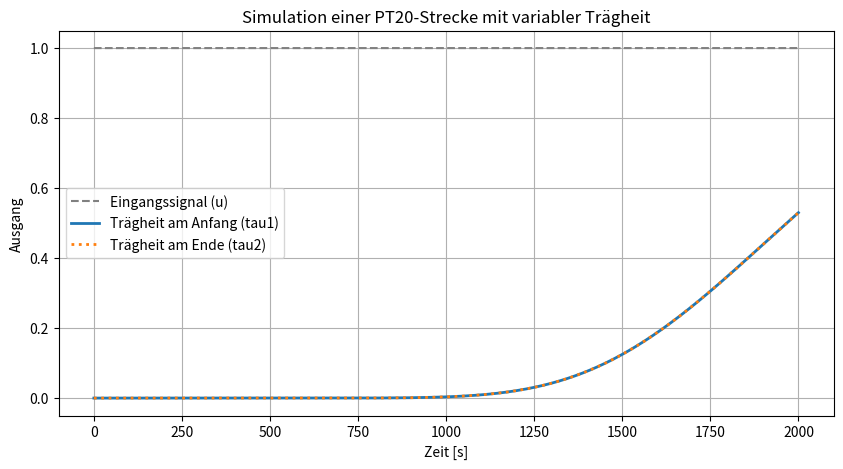

Here is the Python script that generated this plot:
# es gibt nur einen sinnvollen parameter was man auch mit einer logistischen funktion berechnen kann!
# den zeitwert tau mit einer liste zu füttern liefert keine besonderen ergebnisse!

import numpy as np
import matplotlib.pyplot as plt

class PTNSystem:
    def __init__(self, dt):
        self.dt = dt
    
    def ptn(self, y, u, tau, n=1):
        if len(y) < n:
            y = [y[0]] * n  
        y_new = y.copy()
        for i in range(n):
            alpha = self.dt / (tau + self.dt)  
            y_new[i] = (1 - alpha) * y[i] + alpha * (u if i == 0 else y_new[i - 1])
        return y_new

# Simulationsparameter
dt = 0.1
t_max = 2000
t = np.arange(0, t_max, dt)
u = np.ones_like(t)  # Einheitssprung

tau1 = 100  # Trägheit am Anfang
tau2 = 100  # Trägheit am Ende
n = 20  # Ordnung des Systems

ptn_system = PTNSystem(dt)

# Erste Simulation (Trägheit vorn)
y = [0] * n
y_values1 = []
for u_t in u:
    y = ptn_system.ptn(y, u_t, tau1, n)
    y_values1.append(y[-1])  # Letzte Stufe als Ausgangswert

# Zweite Simulation (Trägheit hinten)
y = [0] * n
y_values2 = []
for u_t in u:
    y = ptn_system.ptn(y, u_t, tau2, n)
    y_values2.append(y[-1])

# Plot der Ergebnisse
plt.figure(figsize=(10, 5))
plt.plot(t, u, label="Eingangssignal (u)", linestyle="dashed", color="gray")
plt.plot(t, y_values1, label="Trägheit am Anfang (tau1)", linewidth=2)
plt.plot(t, y_values2, label="Trägheit am Ende (tau2)", linewidth=2, linestyle="dotted")
plt.xlabel("Zeit [s]")
plt.ylabel("Ausgang")
plt.title(f"Simulation einer PT{n}-Strecke mit variabler Trägheit")
plt.legend()
plt.grid()
plt.show()
